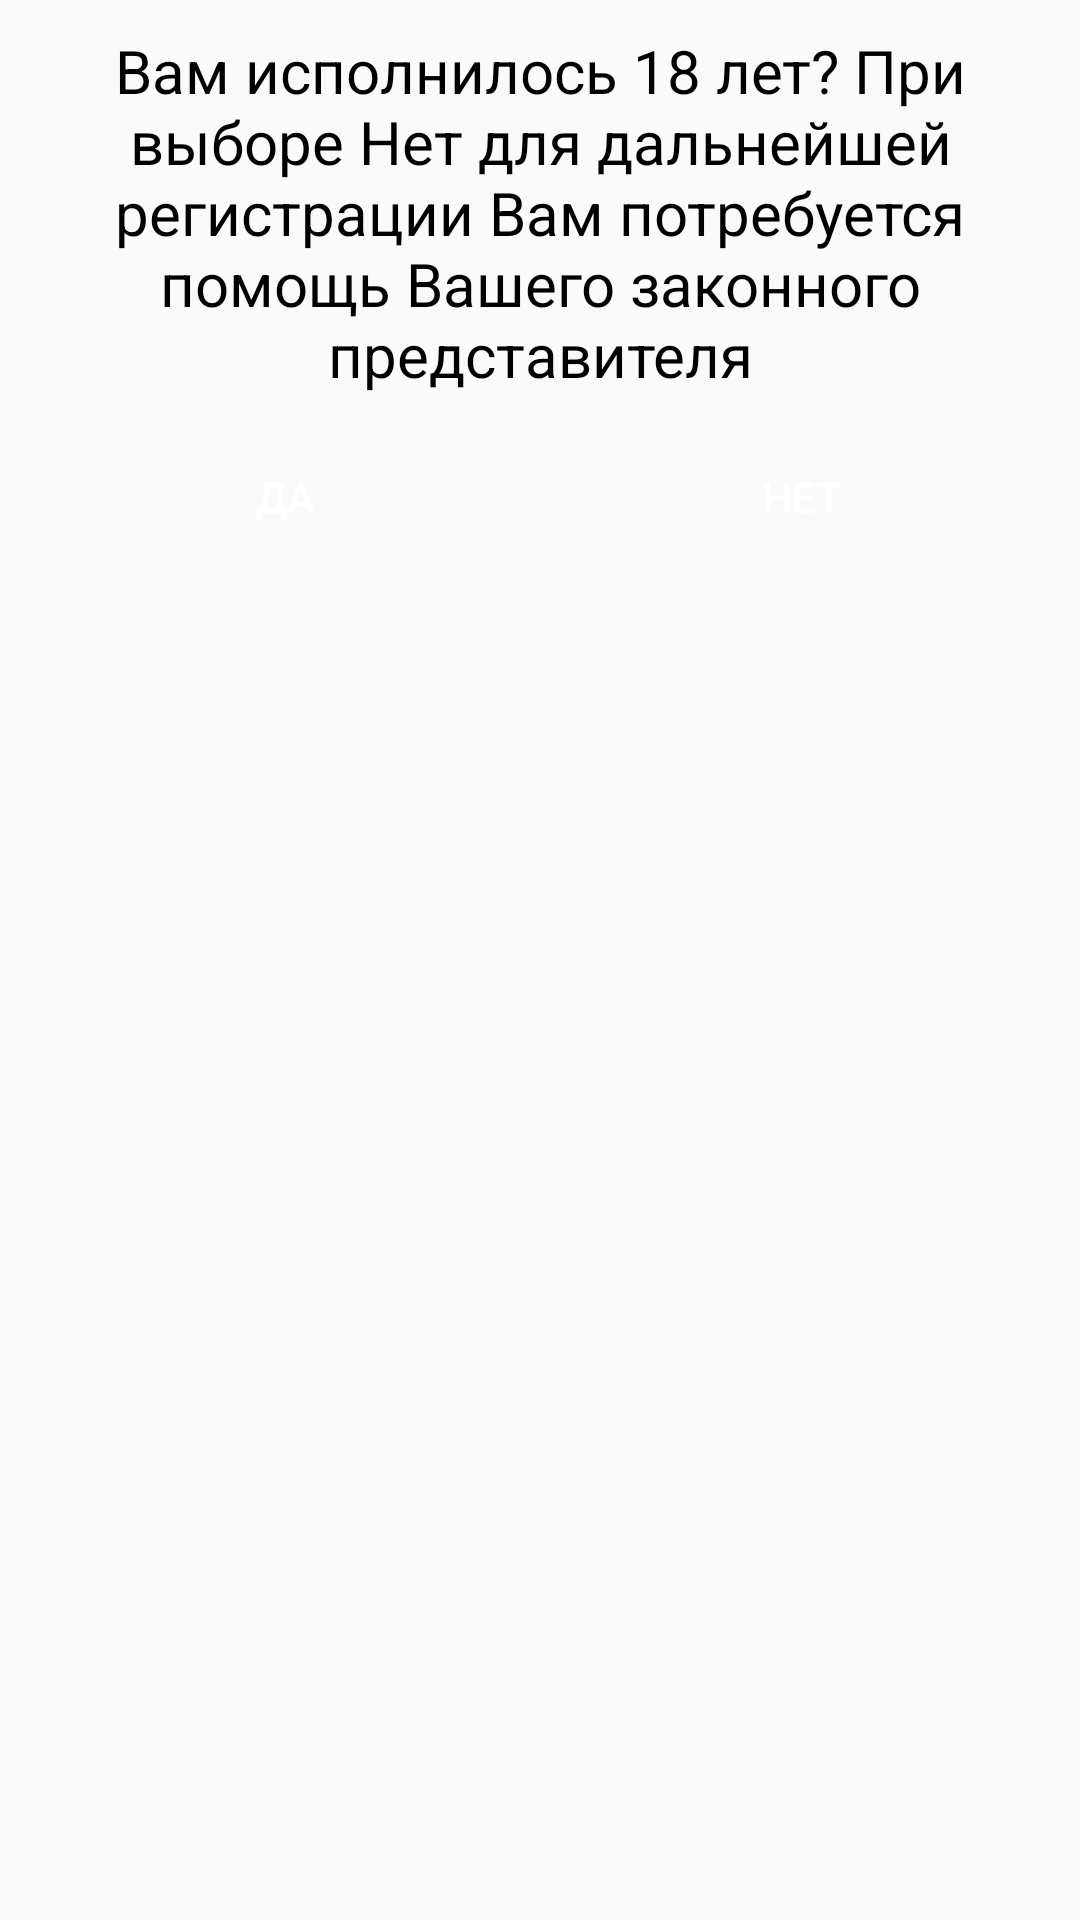

Android layout source for this screen:
<!-- AndroidManifest.xml: application theme AppTheme -->
<!-- res/layout/dialog_check_age.xml -->
<?xml version="1.0" encoding="utf-8"?>
<ScrollView
    xmlns:android="http://schemas.android.com/apk/res/android"
    android:layout_width="match_parent"
    android:layout_height="match_parent"
    android:padding="@dimen/common_padding">
    <LinearLayout
        android:layout_width="match_parent"
        android:layout_height="wrap_content"
        android:orientation="vertical">
        <TextView
            style="@style/TextStyleForMessageOfDialog"
            android:text="@string/message_check_age"
            android:gravity="center_horizontal"/>
        <LinearLayout
            android:layout_width="match_parent"
            android:layout_height="wrap_content"
            android:orientation="horizontal">
            <Button
                android:id="@+id/btnYes"
                style="@style/ButtonStyleLeft"
                android:text="@string/button_yes"/>
            <Button
                android:id="@+id/btnNo"
                style="@style/ButtonStyleRight"
                android:text="@string/button_no"/>
        </LinearLayout>
    </LinearLayout>

</ScrollView>
<!-- resources referenced by this layout -->
<resources>
  <dimen name="common_padding">10dp</dimen>
  <string name="button_no">Нет</string>
  <string name="button_yes">Да</string>
  <string name="message_check_age">Вам исполнилось 18 лет? При выборе Нет для дальнейшей регистрации Вам потребуется помощь Вашего законного представителя</string>
  <style name="ButtonStyleLeft" parent="DefaultButtonStyle">
          <item name="android:layout_width">match_parent</item>
          <item name="android:layout_weight">0.5</item>
      </style>
  <style name="ButtonStyleRight" parent="DefaultButtonStyle">
          <item name="android:layout_width">match_parent</item>
          <item name="android:layout_weight">0.5</item>
          <item name="android:layout_marginStart">5dp</item>
      </style>
  <style name="TextStyleForMessageOfDialog" parent="DefaultTextView">
          <item name="android:textColor">@color/color_for_dialog</item>
          <item name="android:layout_marginBottom">@dimen/marginBottom</item>
      </style>
  <style name="AppTheme" parent="Base.Theme.AppCompat.Light.DarkActionBar">
          <item name="colorPrimary">@color/colorPrimary</item>
          <item name="colorPrimaryDark">@color/colorPrimaryDark</item>
          <item name="colorAccent">@color/colorAccent</item>
          <item name="android:textColorHint">@color/color_for_text</item>
          <item name="coordinatorLayoutStyle">@style/Widget.Support.CoordinatorLayout</item>
          <item name="textInputStyle">@style/Widget.Design.TextInputLayout</item>
      </style>
  <style name="DefaultButtonStyle">
          <item name="android:layout_height">wrap_content</item>
          <item name="android:textSize">@dimen/size_of_text_for_buttons</item>
          <item name="android:textColor">@color/color_for_text</item>
          <item name="android:gravity">center</item>
          <item name="android:layout_marginBottom">@dimen/marginBottom</item>
          <item name="android:background">@drawable/button</item>
      </style>
  <style name="DefaultTextView">
          <item name="android:layout_width">wrap_content</item>
          <item name="android:layout_height">wrap_content</item>
          <item name="android:textSize">@dimen/main_size</item>
      </style>
  <color name="color_for_dialog">#000000</color>
  <dimen name="marginBottom">12dp</dimen>
  <color name="colorPrimary">#0D6949</color>
  <color name="colorPrimaryDark">#023926</color>
  <color name="colorAccent">#023926</color>
  <color name="color_for_text">#FFFFFF</color>
  <dimen name="size_of_text_for_buttons">17sp</dimen>
  <dimen name="main_size">24sp</dimen>
</resources>
